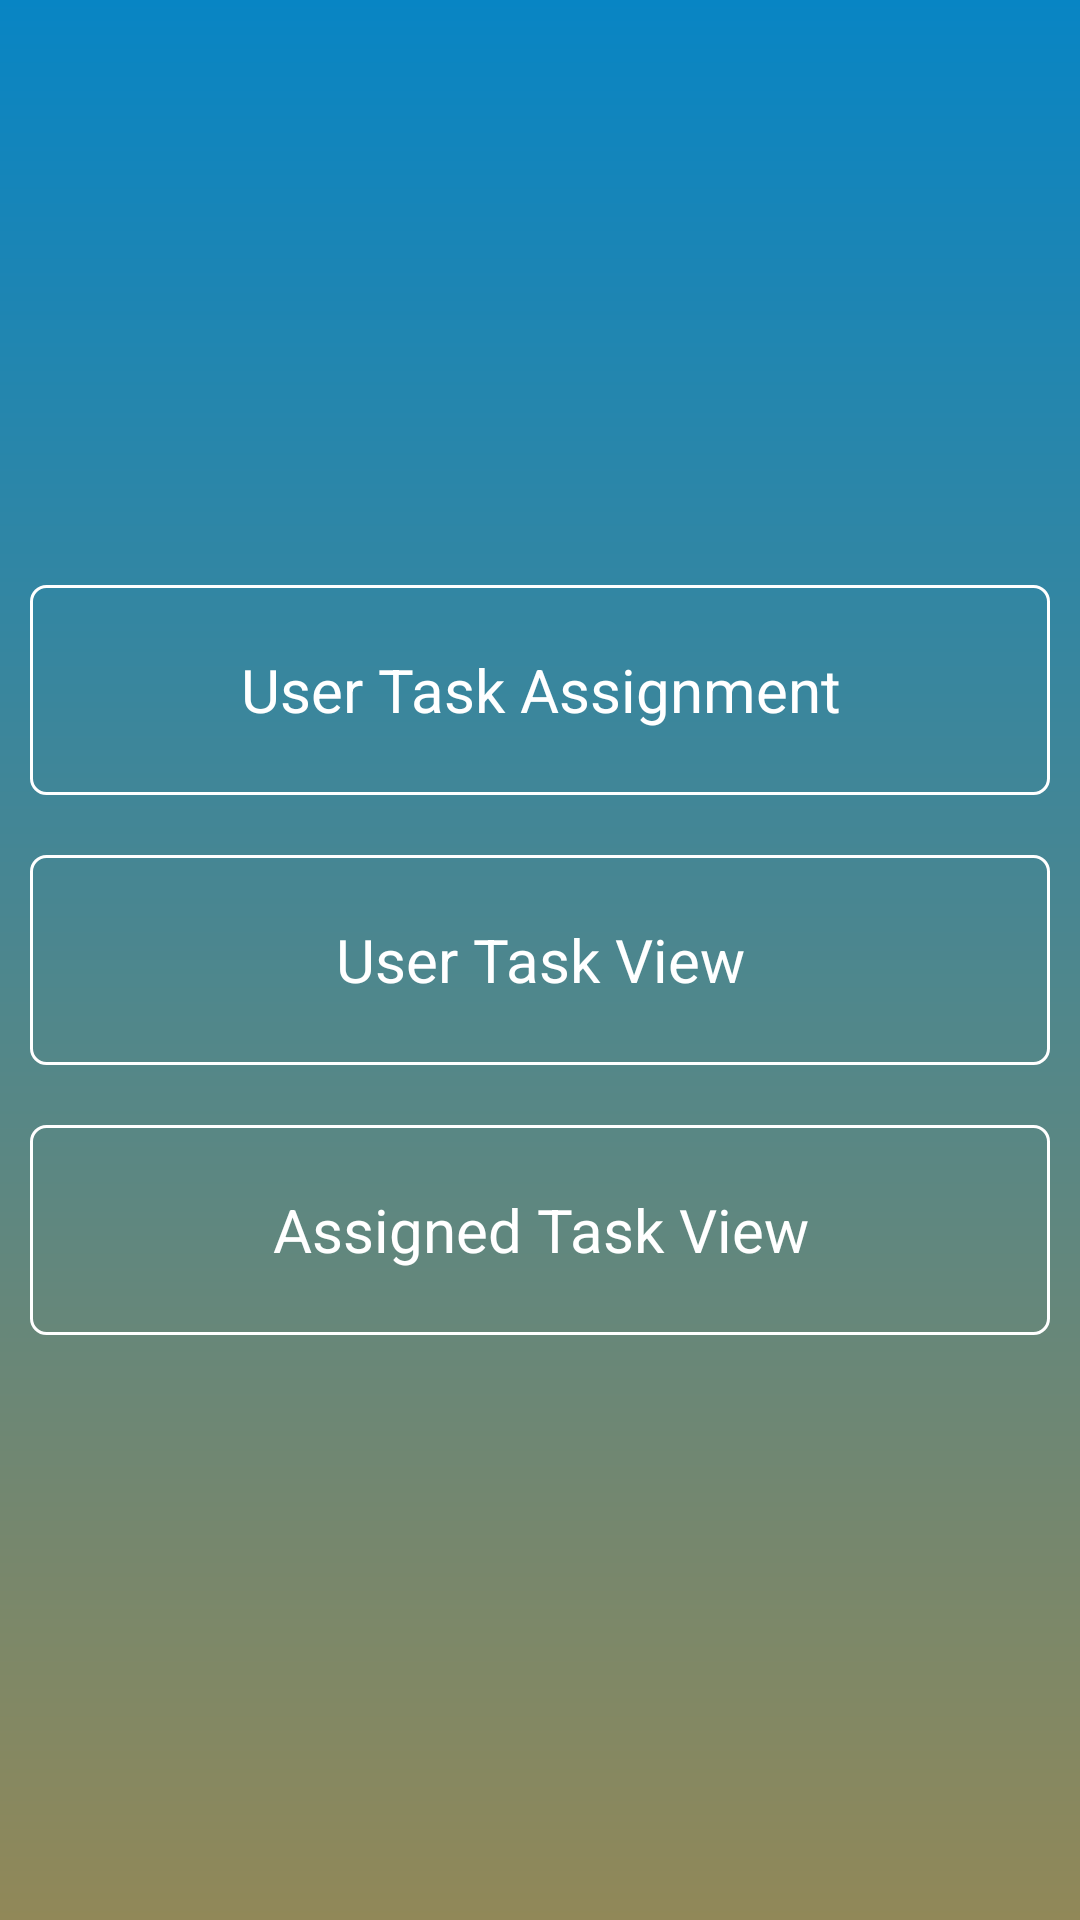

This screen was rendered from an Android layout file. Write that file and the resources it references.
<!-- AndroidManifest.xml: application theme AppTheme -->
<!-- res/layout/activity_task.xml -->
<?xml version="1.0" encoding="utf-8"?>
<RelativeLayout xmlns:android="http://schemas.android.com/apk/res/android"
    android:layout_width="match_parent"
    android:layout_height="match_parent"
    android:orientation="vertical"
    android:background="@drawable/gradient_effect_task">
    <LinearLayout style="@style/option_listing_center">
    <LinearLayout
        android:id="@+id/userTaskAssignment"
        style="@style/option_listing"
        android:background="@drawable/curved_corner_option_button_ruby">

        <TextView
            android:layout_width="match_parent"
            android:layout_height="match_parent"
            android:text="@string/user_task_assignment"
            style="@style/option_listing_text"/>
    </LinearLayout>
    <LinearLayout
        android:id="@+id/userTaskView"
        style="@style/option_listing"
        android:background="@drawable/curved_corner_option_button_ruby">

        <TextView
            android:layout_width="match_parent"
            android:layout_height="match_parent"
            android:text="@string/user_task_view"
            style="@style/option_listing_text"/>
    </LinearLayout>
    <LinearLayout
        android:id="@+id/assignedTaskView"
        style="@style/option_listing"
        android:background="@drawable/curved_corner_option_button_ruby">

        <TextView
            android:layout_width="match_parent"
            android:layout_height="match_parent"
            android:text="@string/assigned_task_view"
            style="@style/option_listing_text"/>
    </LinearLayout>
    </LinearLayout>
</RelativeLayout>
<!-- resources referenced by this layout -->
<resources>
  <!-- drawable curved_corner_option_button_ruby (drawable) -->
  <?xml version="1.0" encoding="utf-8"?>
  <selector xmlns:android="http://schemas.android.com/apk/res/android" >
      <item android:state_pressed="true" >
          <shape android:shape="rectangle"  >
              <corners android:radius="5dip" />
              <stroke android:width="1dip" android:color="#ffffff" />
              <gradient android:angle="-90" android:startColor="#ffffff" android:endColor="#ffffff"  />
          </shape>
      </item>
      <item android:state_focused="true">
          <shape android:shape="rectangle"  >
              <corners android:radius="5dip" />
              <stroke android:width="1dip" android:color="#ffffff" />
              <solid android:color="#ffffff"/>
          </shape>
      </item>
      <item >
          <shape android:shape="rectangle"  >
              <corners android:radius="5dip" />
              <stroke android:width="1dip" android:color="#ffffff" />
             
          </shape>
      </item>
  </selector>
  <!-- drawable gradient_effect_task (drawable) -->
  <shape xmlns:android="http://schemas.android.com/apk/res/android"
      android:shape="rectangle">
      <gradient
          android:startColor="#0885C4"
          android:endColor="#918858"
          android:angle="-270" />
  </shape>
  <string name="assigned_task_view">Assigned Task View</string>
  <string name="user_task_assignment">User Task Assignment</string>
  <string name="user_task_view">User Task View</string>
  <style name="option_listing">
          <item name="android:layout_width">match_parent</item>
          <item name="android:layout_height">70dp</item>
          <item name="android:orientation">vertical</item>
          <item name="android:layout_margin">10dp</item>
  
      </style>
  <style name="option_listing_center">
          <item name="android:layout_width">match_parent</item>
         <item name="android:layout_height">wrap_content</item>
          <item name="android:orientation">vertical</item>
          <item name="android:layout_centerVertical">true</item>
  
      </style>
  <style name="option_listing_text">
          <item name="android:textColor">@color/white</item>
          <item name="android:textSize">20dp</item>
          <item name="android:gravity">center</item>
      </style>
  <style name="AppTheme" parent="Theme.AppCompat.Light.DarkActionBar">
          
          <item name="colorPrimary">@color/colorPrimary</item>
          <item name="colorPrimaryDark">@color/colorPrimaryDark</item>
          <item name="colorAccent">@color/colorAccent</item>
      </style>
  <color name="white">#ffffff</color>
  <color name="colorPrimary">#314068</color>
  <color name="colorPrimaryDark">#4A5F8E</color>
  <color name="colorAccent">#4D6C96</color>
</resources>
